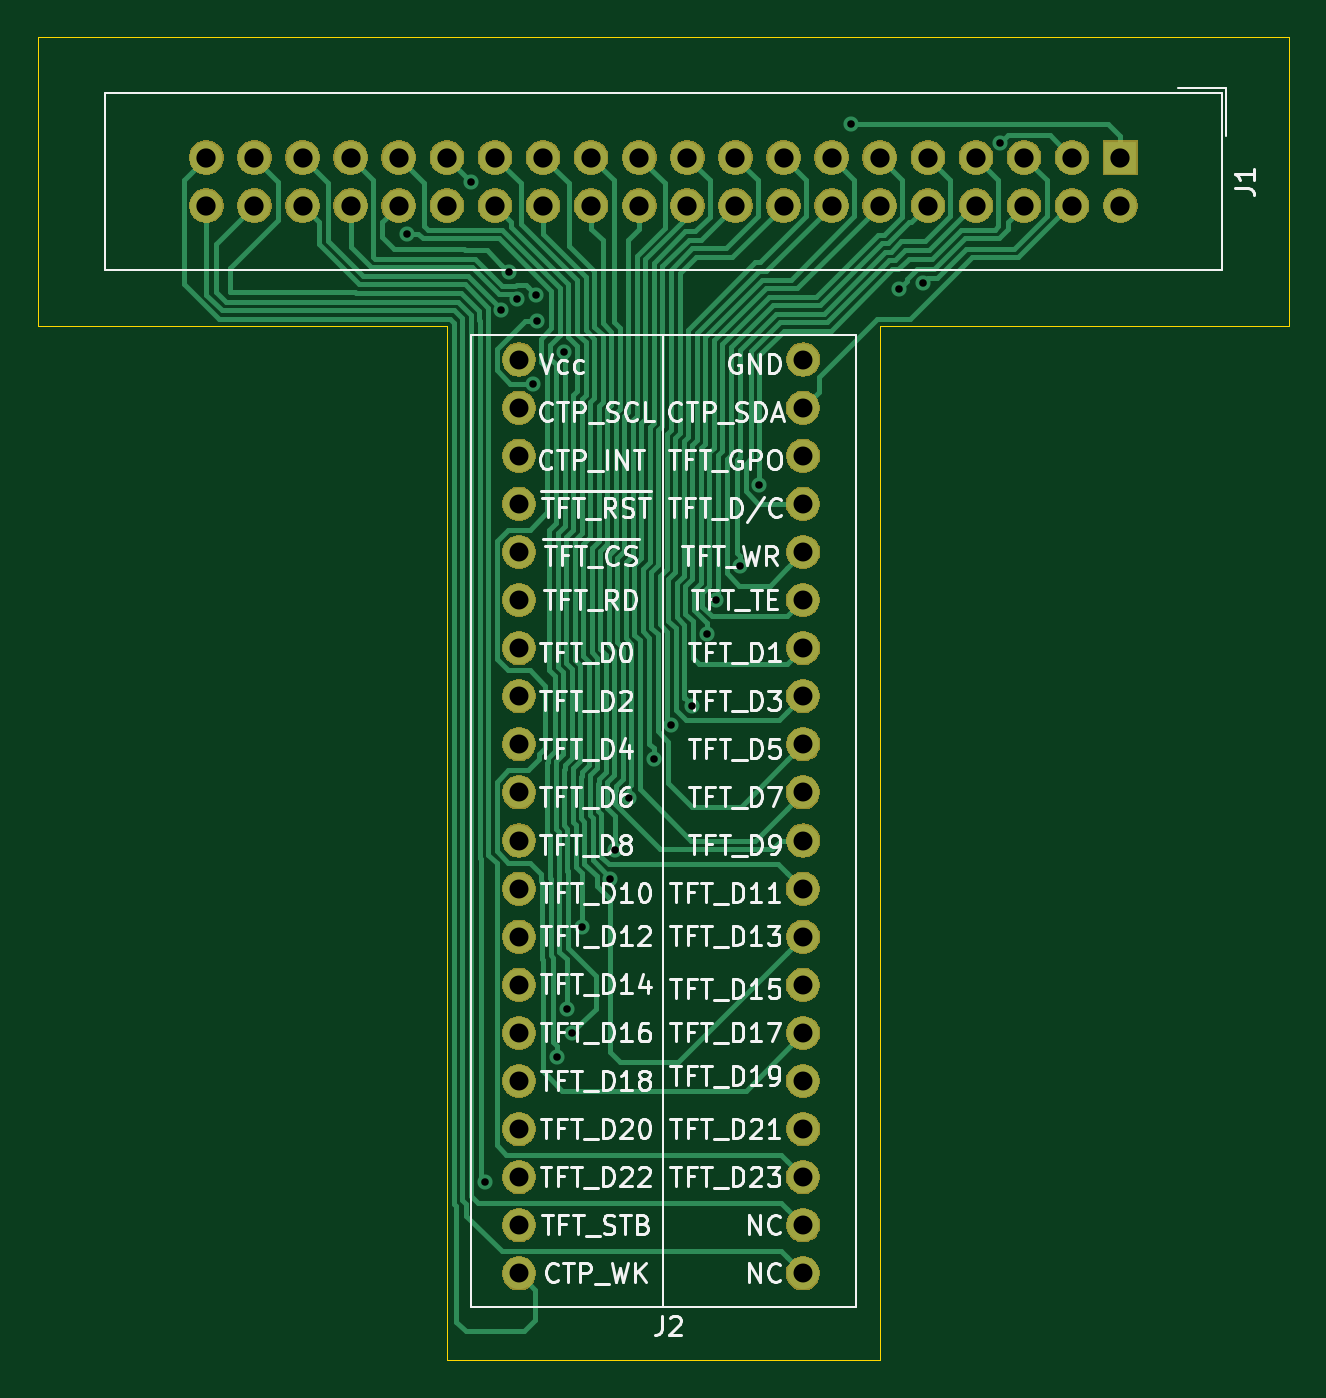
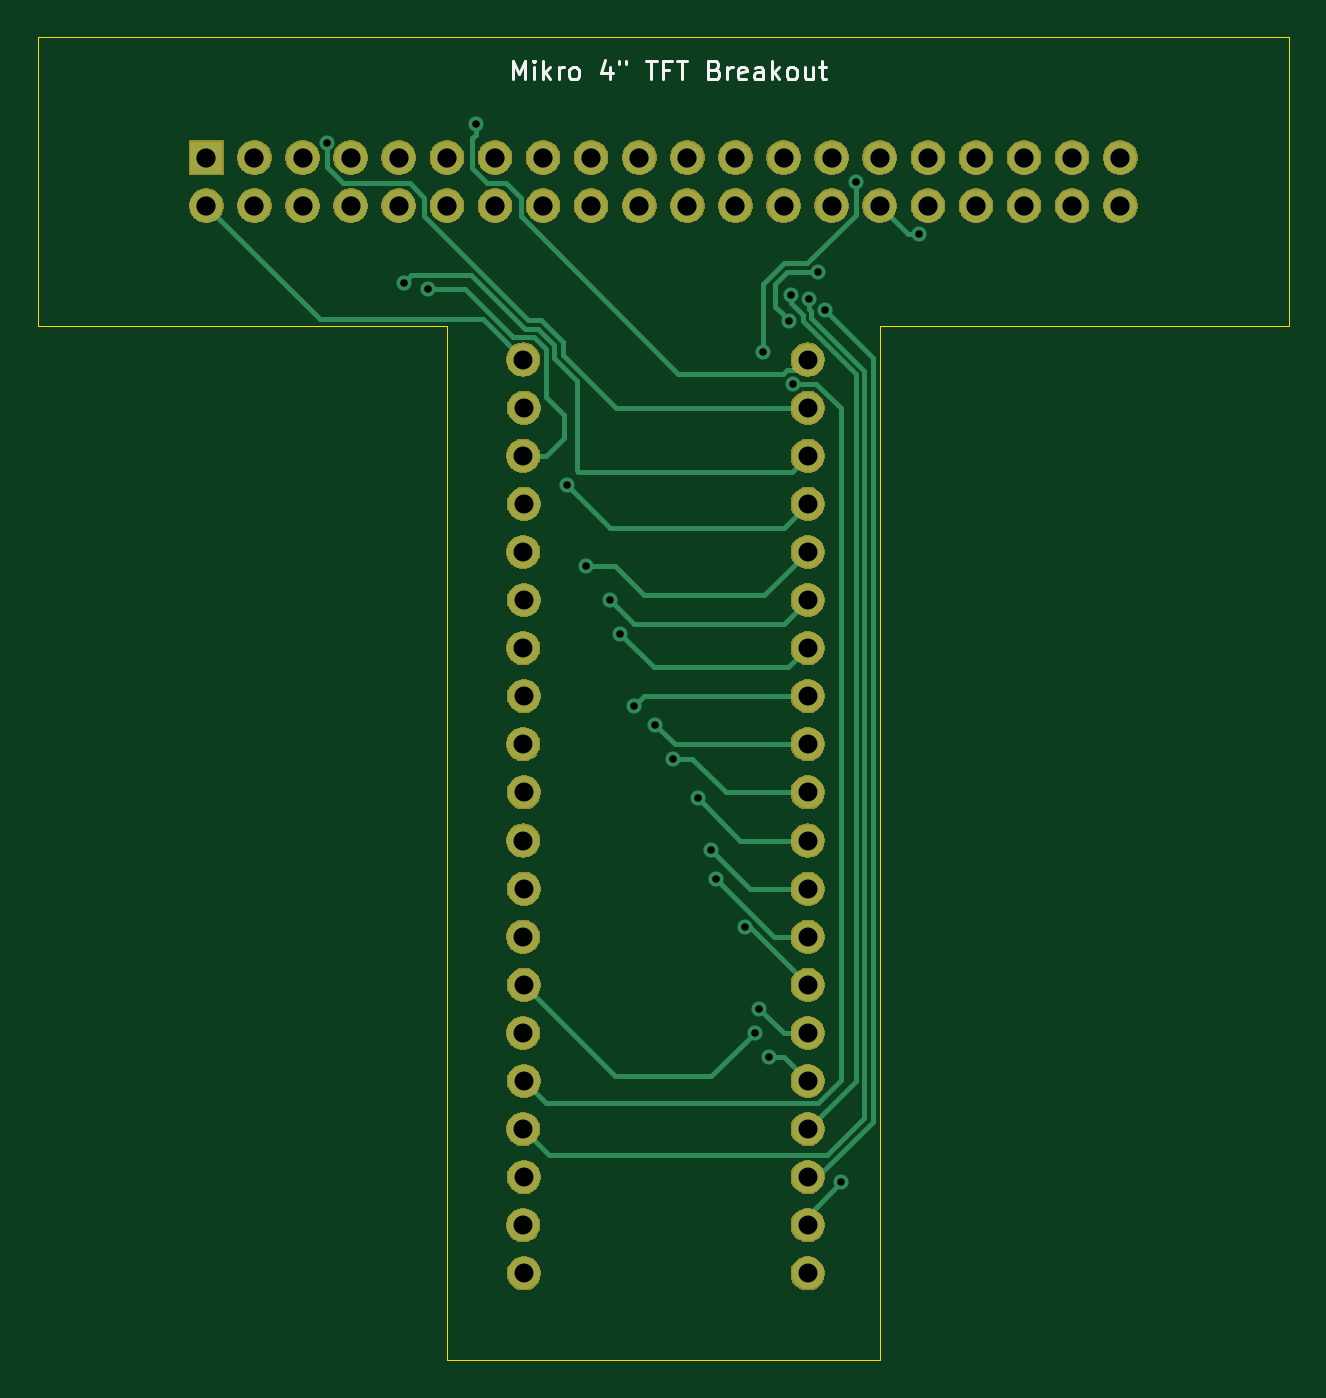
Circuit board: 9 layer files. Board 66.0 x 69.8 mm.
- bottom_copper: breakout_board_2x20-B_Cu.gbl (10036 bytes)
- bottom_mask: breakout_board_2x20-B_Mask.gbs (74058 bytes)
- bottom_silk: breakout_board_2x20-B_SilkS.gbo (4676 bytes)
- outline: breakout_board_2x20-Edge_Cuts.gm1 (1031 bytes)
- top_copper: breakout_board_2x20-F_Cu.gtl (32916 bytes)
- top_mask: breakout_board_2x20-F_Mask.gts (74058 bytes)
- top_silk: breakout_board_2x20-F_SilkS.gto (50488 bytes)
- drill: breakout_board_2x20-NPTH.drl (286 bytes)
- drill: breakout_board_2x20-PTH.drl (1760 bytes)

=== bottom_copper: breakout_board_2x20-B_Cu.gbl (10036 bytes, source omitted) ===
=== bottom_mask: breakout_board_2x20-B_Mask.gbs (74058 bytes, source omitted) ===
=== bottom_silk: breakout_board_2x20-B_SilkS.gbo ===
G04 #@! TF.GenerationSoftware,KiCad,Pcbnew,(5.1.5)-3*
G04 #@! TF.CreationDate,2020-05-25T10:48:09-05:00*
G04 #@! TF.ProjectId,breakout_board_2x20,62726561-6b6f-4757-945f-626f6172645f,rev?*
G04 #@! TF.SameCoordinates,Original*
G04 #@! TF.FileFunction,Legend,Bot*
G04 #@! TF.FilePolarity,Positive*
%FSLAX46Y46*%
G04 Gerber Fmt 4.6, Leading zero omitted, Abs format (unit mm)*
G04 Created by KiCad (PCBNEW (5.1.5)-3) date 2020-05-25 10:48:09*
%MOMM*%
%LPD*%
G04 APERTURE LIST*
%ADD10C,0.150000*%
G04 APERTURE END LIST*
D10*
X162900285Y-32710380D02*
X162900285Y-31710380D01*
X162566952Y-32424666D01*
X162233619Y-31710380D01*
X162233619Y-32710380D01*
X161757428Y-32710380D02*
X161757428Y-32043714D01*
X161757428Y-31710380D02*
X161805047Y-31758000D01*
X161757428Y-31805619D01*
X161709809Y-31758000D01*
X161757428Y-31710380D01*
X161757428Y-31805619D01*
X161281238Y-32710380D02*
X161281238Y-31710380D01*
X161186000Y-32329428D02*
X160900285Y-32710380D01*
X160900285Y-32043714D02*
X161281238Y-32424666D01*
X160471714Y-32710380D02*
X160471714Y-32043714D01*
X160471714Y-32234190D02*
X160424095Y-32138952D01*
X160376476Y-32091333D01*
X160281238Y-32043714D01*
X160186000Y-32043714D01*
X159709809Y-32710380D02*
X159805047Y-32662761D01*
X159852666Y-32615142D01*
X159900285Y-32519904D01*
X159900285Y-32234190D01*
X159852666Y-32138952D01*
X159805047Y-32091333D01*
X159709809Y-32043714D01*
X159566952Y-32043714D01*
X159471714Y-32091333D01*
X159424095Y-32138952D01*
X159376476Y-32234190D01*
X159376476Y-32519904D01*
X159424095Y-32615142D01*
X159471714Y-32662761D01*
X159566952Y-32710380D01*
X159709809Y-32710380D01*
X157757428Y-32043714D02*
X157757428Y-32710380D01*
X157995523Y-31662761D02*
X158233619Y-32377047D01*
X157614571Y-32377047D01*
X157281238Y-31710380D02*
X157281238Y-31900857D01*
X156900285Y-31710380D02*
X156900285Y-31900857D01*
X155852666Y-31710380D02*
X155281238Y-31710380D01*
X155566952Y-32710380D02*
X155566952Y-31710380D01*
X154614571Y-32186571D02*
X154947904Y-32186571D01*
X154947904Y-32710380D02*
X154947904Y-31710380D01*
X154471714Y-31710380D01*
X154233619Y-31710380D02*
X153662190Y-31710380D01*
X153947904Y-32710380D02*
X153947904Y-31710380D01*
X152233619Y-32186571D02*
X152090761Y-32234190D01*
X152043142Y-32281809D01*
X151995523Y-32377047D01*
X151995523Y-32519904D01*
X152043142Y-32615142D01*
X152090761Y-32662761D01*
X152186000Y-32710380D01*
X152566952Y-32710380D01*
X152566952Y-31710380D01*
X152233619Y-31710380D01*
X152138380Y-31758000D01*
X152090761Y-31805619D01*
X152043142Y-31900857D01*
X152043142Y-31996095D01*
X152090761Y-32091333D01*
X152138380Y-32138952D01*
X152233619Y-32186571D01*
X152566952Y-32186571D01*
X151566952Y-32710380D02*
X151566952Y-32043714D01*
X151566952Y-32234190D02*
X151519333Y-32138952D01*
X151471714Y-32091333D01*
X151376476Y-32043714D01*
X151281238Y-32043714D01*
X150566952Y-32662761D02*
X150662190Y-32710380D01*
X150852666Y-32710380D01*
X150947904Y-32662761D01*
X150995523Y-32567523D01*
X150995523Y-32186571D01*
X150947904Y-32091333D01*
X150852666Y-32043714D01*
X150662190Y-32043714D01*
X150566952Y-32091333D01*
X150519333Y-32186571D01*
X150519333Y-32281809D01*
X150995523Y-32377047D01*
X149662190Y-32710380D02*
X149662190Y-32186571D01*
X149709809Y-32091333D01*
X149805047Y-32043714D01*
X149995523Y-32043714D01*
X150090761Y-32091333D01*
X149662190Y-32662761D02*
X149757428Y-32710380D01*
X149995523Y-32710380D01*
X150090761Y-32662761D01*
X150138380Y-32567523D01*
X150138380Y-32472285D01*
X150090761Y-32377047D01*
X149995523Y-32329428D01*
X149757428Y-32329428D01*
X149662190Y-32281809D01*
X149186000Y-32710380D02*
X149186000Y-31710380D01*
X149090761Y-32329428D02*
X148805047Y-32710380D01*
X148805047Y-32043714D02*
X149186000Y-32424666D01*
X148233619Y-32710380D02*
X148328857Y-32662761D01*
X148376476Y-32615142D01*
X148424095Y-32519904D01*
X148424095Y-32234190D01*
X148376476Y-32138952D01*
X148328857Y-32091333D01*
X148233619Y-32043714D01*
X148090761Y-32043714D01*
X147995523Y-32091333D01*
X147947904Y-32138952D01*
X147900285Y-32234190D01*
X147900285Y-32519904D01*
X147947904Y-32615142D01*
X147995523Y-32662761D01*
X148090761Y-32710380D01*
X148233619Y-32710380D01*
X147043142Y-32043714D02*
X147043142Y-32710380D01*
X147471714Y-32043714D02*
X147471714Y-32567523D01*
X147424095Y-32662761D01*
X147328857Y-32710380D01*
X147186000Y-32710380D01*
X147090761Y-32662761D01*
X147043142Y-32615142D01*
X146709809Y-32043714D02*
X146328857Y-32043714D01*
X146566952Y-31710380D02*
X146566952Y-32567523D01*
X146519333Y-32662761D01*
X146424095Y-32710380D01*
X146328857Y-32710380D01*
M02*

=== outline: breakout_board_2x20-Edge_Cuts.gm1 ===
G04 #@! TF.GenerationSoftware,KiCad,Pcbnew,(5.1.5)-3*
G04 #@! TF.CreationDate,2020-05-25T10:48:09-05:00*
G04 #@! TF.ProjectId,breakout_board_2x20,62726561-6b6f-4757-945f-626f6172645f,rev?*
G04 #@! TF.SameCoordinates,Original*
G04 #@! TF.FileFunction,Profile,NP*
%FSLAX46Y46*%
G04 Gerber Fmt 4.6, Leading zero omitted, Abs format (unit mm)*
G04 Created by KiCad (PCBNEW (5.1.5)-3) date 2020-05-25 10:48:09*
%MOMM*%
%LPD*%
G04 APERTURE LIST*
%ADD10C,0.050000*%
G04 APERTURE END LIST*
D10*
X143510000Y-100330000D02*
X143510000Y-96520000D01*
X166370000Y-100330000D02*
X143510000Y-100330000D01*
X166370000Y-96520000D02*
X166370000Y-100330000D01*
X187960000Y-30480000D02*
X121920000Y-30480000D01*
X187960000Y-45720000D02*
X187960000Y-30480000D01*
X166370000Y-45720000D02*
X187960000Y-45720000D01*
X166370000Y-96520000D02*
X166370000Y-45720000D01*
X143510000Y-45720000D02*
X143510000Y-96520000D01*
X121920000Y-45720000D02*
X143510000Y-45720000D01*
X121920000Y-30480000D02*
X121920000Y-45720000D01*
M02*

=== top_copper: breakout_board_2x20-F_Cu.gtl (32916 bytes, source omitted) ===
=== top_mask: breakout_board_2x20-F_Mask.gts (74058 bytes, source omitted) ===
=== top_silk: breakout_board_2x20-F_SilkS.gto (50488 bytes, source omitted) ===
=== drill: breakout_board_2x20-NPTH.drl ===
M48
; DRILL file {KiCad (5.1.5)-3} date 5/25/2020 10:48:14 AM
; FORMAT={-:-/ absolute / inch / decimal}
; #@! TF.CreationDate,2020-05-25T10:48:14-05:00
; #@! TF.GenerationSoftware,Kicad,Pcbnew,(5.1.5)-3
; #@! TF.FileFunction,NonPlated,1,2,NPTH
FMAT,2
INCH
%
G90
G05
T0
M30

=== drill: breakout_board_2x20-PTH.drl ===
M48
; DRILL file {KiCad (5.1.5)-3} date 5/25/2020 10:48:14 AM
; FORMAT={-:-/ absolute / inch / decimal}
; #@! TF.CreationDate,2020-05-25T10:48:14-05:00
; #@! TF.GenerationSoftware,Kicad,Pcbnew,(5.1.5)-3
; #@! TF.FileFunction,Plated,1,2,PTH
FMAT,2
INCH
T1C0.0157
T2C0.0394
T3C0.0400
%
G90
G05
T1
X5.5681Y-1.6083
X5.7Y-1.5
X5.73Y-3.58
X5.7636Y-1.7672
X5.7786Y-1.6883
X5.7964Y-1.7451
X5.8296Y-1.92
X5.8344Y-1.735
X5.8384Y-1.7893
X5.88Y-3.32
X5.8926Y-1.8542
X5.9Y-3.22
X5.91Y-3.27
X5.9302Y-3.0502
X5.99Y-2.95
X5.9998Y-2.8902
X6.0287Y-2.781
X6.08Y-2.7
X6.1169Y-2.6295
X6.16Y-2.59
X6.19Y-2.44
X6.21Y-2.37
X6.26Y-2.3
X6.3Y-2.13
X6.49Y-1.38
X6.59Y-1.7228
X6.64Y-1.71
X6.8Y-1.42
T2
X5.8Y-1.87
X5.8Y-1.97
X5.8Y-2.07
X5.8Y-2.17
X5.8Y-2.27
X5.8Y-2.37
X5.8Y-2.47
X5.8Y-2.57
X5.8Y-2.67
X5.8Y-2.77
X5.8Y-2.87
X5.8Y-2.97
X5.8Y-3.07
X5.8Y-3.17
X5.8Y-3.27
X5.8Y-3.37
X5.8Y-3.47
X5.8Y-3.57
X5.8Y-3.67
X5.8Y-3.77
X6.39Y-1.97
X6.39Y-2.17
X6.39Y-2.37
X6.39Y-2.57
X6.39Y-2.77
X6.39Y-2.97
X6.39Y-3.17
X6.39Y-3.37
X6.39Y-3.57
X6.39Y-3.77
X6.391Y-1.87
X6.391Y-2.07
X6.391Y-2.27
X6.391Y-2.47
X6.391Y-2.67
X6.391Y-2.87
X6.391Y-3.07
X6.391Y-3.27
X6.391Y-3.47
X6.391Y-3.67
T3
X5.15Y-1.45
X5.15Y-1.55
X5.25Y-1.45
X5.25Y-1.55
X5.35Y-1.45
X5.35Y-1.55
X5.45Y-1.45
X5.45Y-1.55
X5.55Y-1.45
X5.55Y-1.55
X5.65Y-1.45
X5.65Y-1.55
X5.75Y-1.45
X5.75Y-1.55
X5.85Y-1.45
X5.85Y-1.55
X5.95Y-1.45
X5.95Y-1.55
X6.05Y-1.45
X6.05Y-1.55
X6.15Y-1.45
X6.15Y-1.55
X6.25Y-1.45
X6.25Y-1.55
X6.35Y-1.45
X6.35Y-1.55
X6.45Y-1.45
X6.45Y-1.55
X6.55Y-1.45
X6.55Y-1.55
X6.65Y-1.45
X6.65Y-1.55
X6.75Y-1.45
X6.75Y-1.55
X6.85Y-1.45
X6.85Y-1.55
X6.95Y-1.45
X6.95Y-1.55
X7.05Y-1.45
X7.05Y-1.55
T0
M30

